Labelled photos from "scalogram", an image-classification folder in chiduc2905/pd_fewshot. The possible labels are: corona, nopd, surface defect.

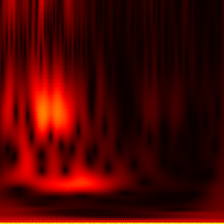
Label: nopd

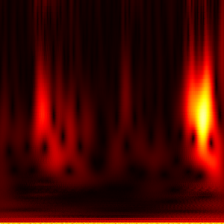
Label: nopd

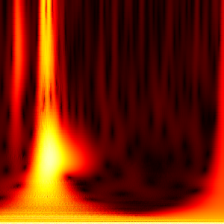
Label: corona

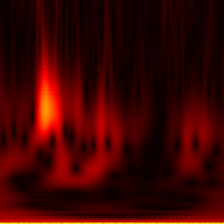
Label: nopd

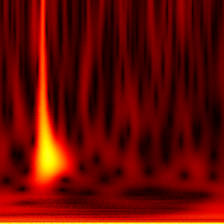
Label: surface defect

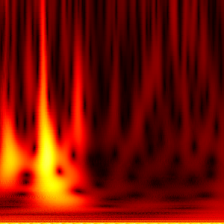
Label: surface defect
